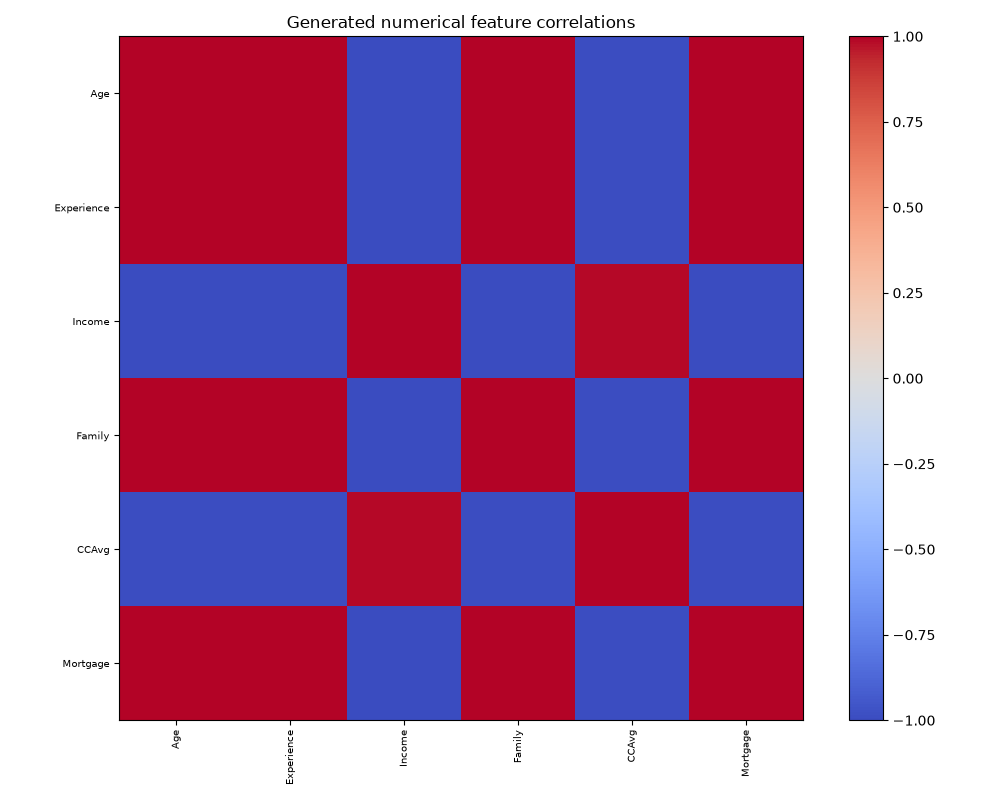

Source data for this figure (header and first rows):
, Age, Experience, Income, Family, CCAvg, Mortgage
Age, 1.0, 1, -0.9999, 0.9999, -0.988, 0.9999
Experience, 1, 1.0, -0.9998, 1, -0.9874, 1
Income, -0.9999, -0.9998, 1.0, -0.9997, 0.9896, -0.9997
Family, 0.9999, 1, -0.9997, 1.0, -0.987, 1
CCAvg, -0.988, -0.9874, 0.9896, -0.987, 1.0, -0.9872
Mortgage, 0.9999, 1, -0.9997, 1, -0.9872, 1.0
